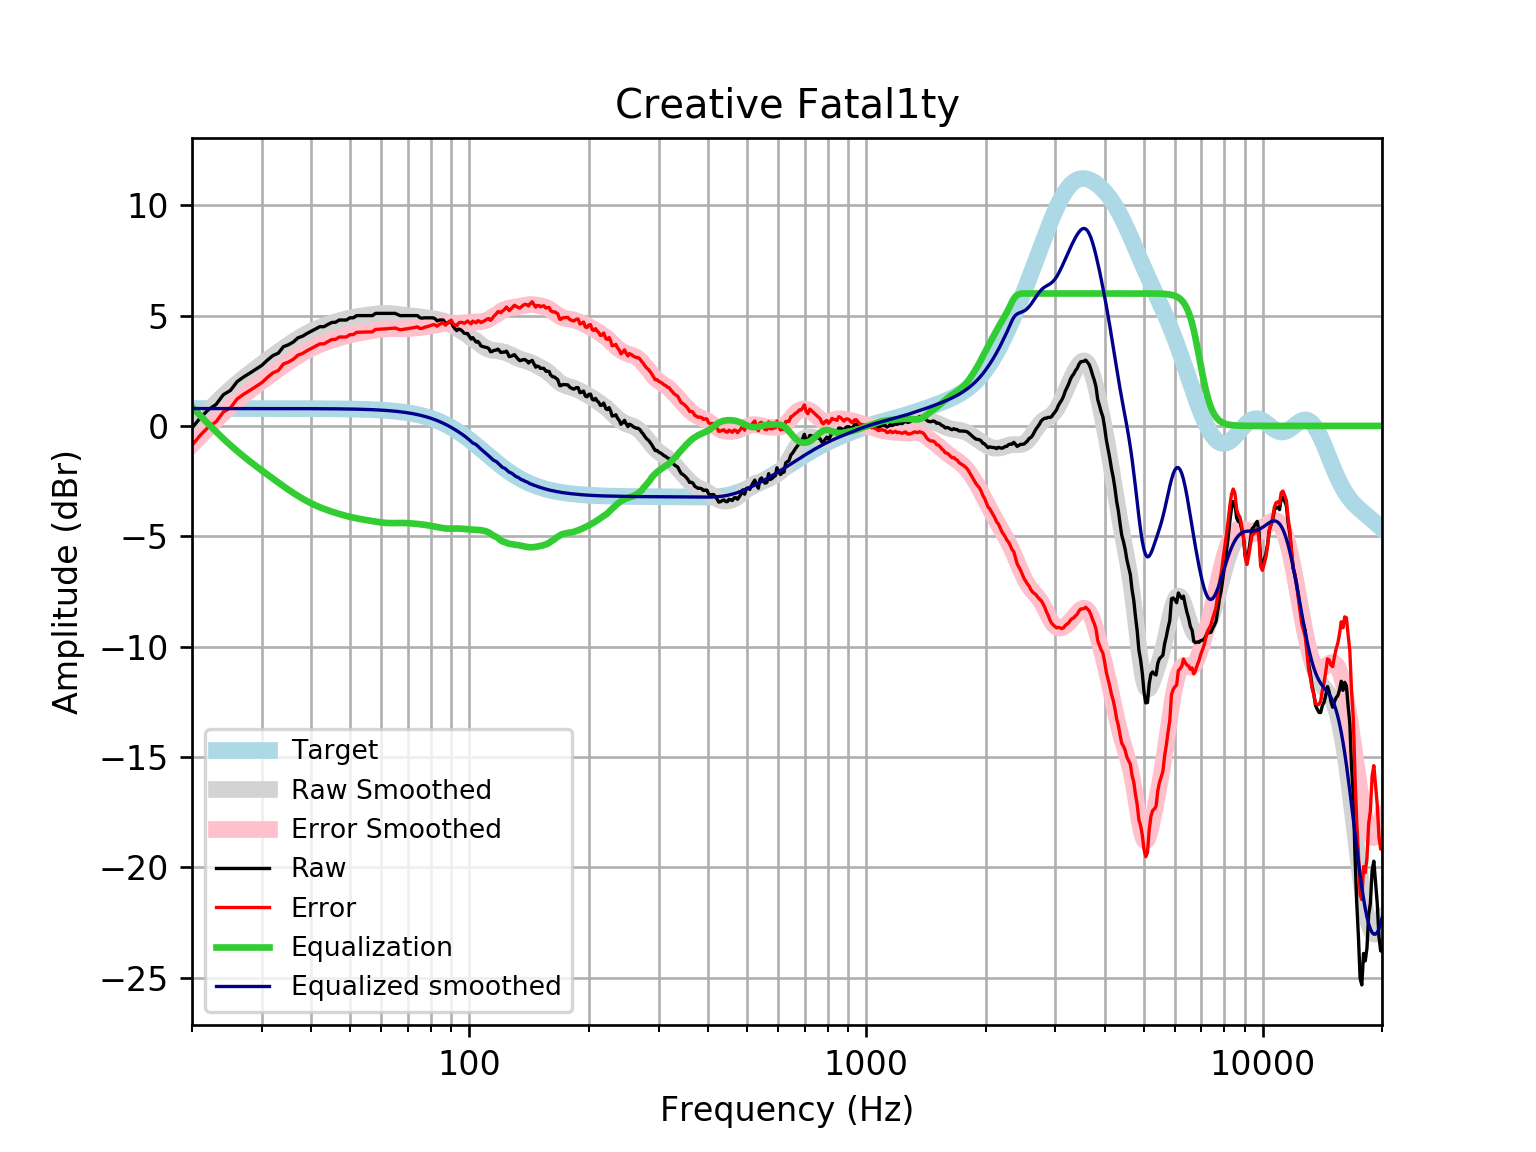

Source data for this figure (header and first rows):
frequency, raw, error, smoothed, error_smoothed, equalization, equalized_raw, equalized_smoothed, target
20, -0.09381, -0.8797, -0.06677, -0.8526, 0.8526, 0.7588, 0.7859, 0.7859
21, 0.3695, -0.4164, 0.33, -0.4559, 0.4559, 0.8254, 0.7859, 0.7859
22, 0.7374, -0.04842, 0.7013, -0.08455, 0.08455, 0.822, 0.7859, 0.7858
23, 0.9726, 0.1868, 1.047, 0.2614, -0.2614, 0.7112, 0.7858, 0.7858
24, 1.417, 0.6313, 1.368, 0.582, -0.582, 0.8351, 0.7858, 0.7858
25, 1.607, 0.8212, 1.661, 0.8751, -0.8751, 0.7318, 0.7857, 0.7857
26, 2.009, 1.223, 1.929, 1.143, -1.143, 0.8655, 0.7857, 0.7857
27, 2.22, 1.435, 2.174, 1.388, -1.388, 0.8319, 0.7856, 0.7856
28, 2.395, 1.61, 2.399, 1.614, -1.614, 0.7816, 0.7855, 0.7855
29, 2.574, 1.788, 2.609, 1.824, -1.824, 0.7497, 0.7854, 0.7854
30, 2.745, 1.959, 2.807, 2.022, -2.022, 0.7224, 0.7852, 0.7852
31, 2.986, 2.201, 2.996, 2.211, -2.211, 0.7748, 0.785, 0.785
32, 3.187, 2.402, 3.178, 2.393, -2.393, 0.7945, 0.7848, 0.7848
33, 3.295, 2.511, 3.352, 2.567, -2.567, 0.7285, 0.7846, 0.7846
34, 3.589, 2.805, 3.518, 2.733, -2.733, 0.856, 0.7843, 0.7843
35, 3.676, 2.892, 3.675, 2.891, -2.891, 0.7847, 0.7839, 0.7839
36, 3.801, 3.018, 3.822, 3.038, -3.038, 0.7627, 0.7835, 0.7835
37, 3.992, 3.209, 3.957, 3.174, -3.174, 0.8173, 0.783, 0.783
38, 4.065, 3.282, 4.081, 3.299, -3.299, 0.7659, 0.7824, 0.7824
39, 4.191, 3.409, 4.193, 3.411, -3.411, 0.7792, 0.7818, 0.7818
40, 4.294, 3.513, 4.294, 3.513, -3.513, 0.7807, 0.781, 0.781
41, 4.394, 3.613, 4.384, 3.604, -3.604, 0.7897, 0.7801, 0.7801
42, 4.495, 3.716, 4.465, 3.686, -3.686, 0.8091, 0.7791, 0.7791
43, 4.495, 3.717, 4.537, 3.759, -3.759, 0.7357, 0.778, 0.7779
44, 4.595, 3.819, 4.602, 3.825, -3.825, 0.77, 0.7766, 0.7766
45, 4.686, 3.911, 4.661, 3.885, -3.885, 0.8004, 0.7752, 0.7751
46, 4.696, 3.922, 4.714, 3.94, -3.94, 0.7553, 0.7735, 0.7734
47, 4.796, 4.025, 4.763, 3.991, -3.991, 0.8053, 0.7715, 0.7715
48, 4.796, 4.027, 4.807, 4.038, -4.038, 0.7585, 0.7694, 0.7694
49, 4.796, 4.029, 4.848, 4.081, -4.081, 0.7154, 0.767, 0.767
50, 4.897, 4.133, 4.885, 4.12, -4.12, 0.7765, 0.7643, 0.7642
51, 4.897, 4.136, 4.918, 4.156, -4.156, 0.7407, 0.7612, 0.7612
52, 4.998, 4.24, 4.946, 4.188, -4.188, 0.8091, 0.7579, 0.7578
53, 4.998, 4.243, 4.971, 4.217, -4.217, 0.7802, 0.7541, 0.7541
54, 4.998, 4.248, 4.994, 4.244, -4.244, 0.7538, 0.7499, 0.7499
55, 4.998, 4.252, 5.014, 4.268, -4.268, 0.7291, 0.7453, 0.7453
56, 4.998, 4.257, 5.032, 4.292, -4.292, 0.7053, 0.7402, 0.7401
57, 4.998, 4.263, 5.05, 4.315, -4.315, 0.6821, 0.7345, 0.7345
58, 5.098, 4.37, 5.066, 4.338, -4.338, 0.7603, 0.7283, 0.7283
59, 5.098, 4.377, 5.08, 4.359, -4.359, 0.7394, 0.7215, 0.7215
60, 5.098, 4.384, 5.091, 4.377, -4.377, 0.7214, 0.714, 0.714
61, 5.098, 4.392, 5.097, 4.391, -4.391, 0.7073, 0.7058, 0.7058
62, 5.098, 4.401, 5.097, 4.4, -4.4, 0.6981, 0.6969, 0.6969
63, 5.098, 4.411, 5.091, 4.404, -4.404, 0.6939, 0.6871, 0.6871
64, 5.098, 4.422, 5.081, 4.404, -4.404, 0.6937, 0.6765, 0.6765
65, 5.098, 4.433, 5.067, 4.402, -4.402, 0.6962, 0.665, 0.665
66, 5.043, 4.391, 5.051, 4.399, -4.399, 0.6446, 0.6525, 0.6525
67, 4.992, 4.353, 5.036, 4.397, -4.397, 0.5951, 0.639, 0.639
68, 4.998, 4.373, 5.022, 4.398, -4.398, 0.5999, 0.6244, 0.6244
69, 4.998, 4.389, 5.01, 4.401, -4.401, 0.5964, 0.6087, 0.6087
70, 4.998, 4.406, 4.999, 4.407, -4.407, 0.5902, 0.5918, 0.5918
71, 4.998, 4.424, 4.989, 4.415, -4.415, 0.5822, 0.5736, 0.5736
72, 4.998, 4.443, 4.978, 4.424, -4.424, 0.5732, 0.5541, 0.5541
73, 4.998, 4.464, 4.967, 4.434, -4.434, 0.5638, 0.5333, 0.5333
74, 4.998, 4.487, 4.954, 4.443, -4.443, 0.5541, 0.511, 0.511
75, 4.904, 4.416, 4.941, 4.454, -4.454, 0.4498, 0.4873, 0.4873
76, 4.882, 4.42, 4.928, 4.465, -4.465, 0.4161, 0.462, 0.4621
77, 4.897, 4.462, 4.914, 4.479, -4.479, 0.4183, 0.4352, 0.4353
78, 4.897, 4.49, 4.901, 4.494, -4.494, 0.4032, 0.4068, 0.4068
79, 4.897, 4.52, 4.887, 4.51, -4.51, 0.3865, 0.3767, 0.3768
... 553 more rows
